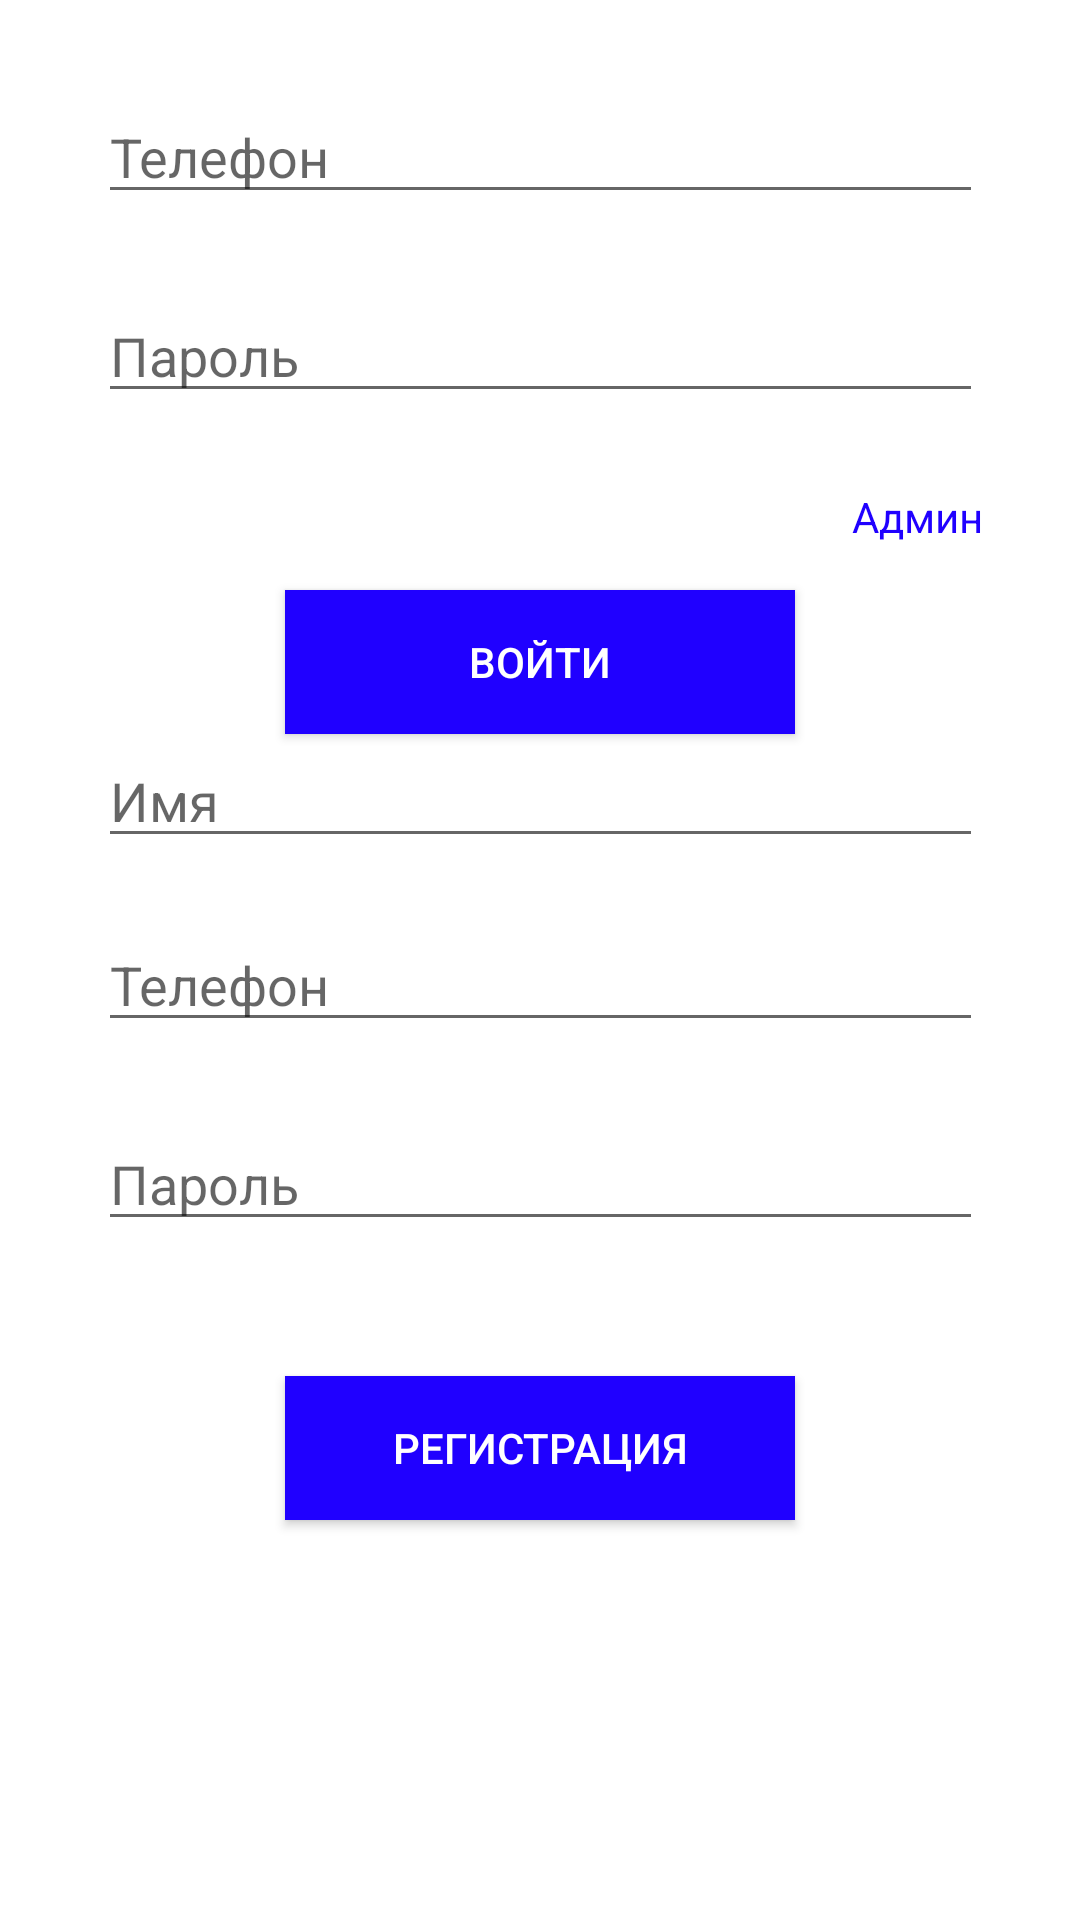

This screen was rendered from an Android layout file. Write that file and the resources it references.
<!-- AndroidManifest.xml: application theme Theme.Vinnikov -->
<!-- res/layout/activity_main.xml -->
<?xml version="1.0" encoding="utf-8"?>
<androidx.constraintlayout.widget.ConstraintLayout xmlns:android="http://schemas.android.com/apk/res/android"
    xmlns:app="http://schemas.android.com/apk/res-auto"
    xmlns:tools="http://schemas.android.com/tools"
    android:layout_width="match_parent"
    android:layout_height="match_parent"
    tools:context=".MainActivity"
    android:background="@drawable/wallpaper">


    <LinearLayout
        android:layout_width="295dp"
        android:layout_height="580dp"

        android:orientation="vertical"
        app:layout_constraintBottom_toBottomOf="parent"
        app:layout_constraintEnd_toEndOf="parent"
        app:layout_constraintStart_toStartOf="parent"
        app:layout_constraintTop_toTopOf="parent"
        android:background="@color/white">

        <EditText
            android:id="@+id/phone_sign"
            android:layout_width="match_parent"
            android:layout_height="wrap_content"


            android:ems="10"
            android:hint="Телефон"
            android:inputType="textPersonName" />

        <EditText
            android:id="@+id/pass_sign"
            android:layout_width="match_parent"
            android:layout_height="wrap_content"
            android:ems="10"
            android:hint="Пароль"
            android:inputType="textPersonName"
            android:layout_marginBottom="25dp"
            android:layout_marginTop="25dp"/>
        <RelativeLayout
            android:layout_width="match_parent"
            android:layout_height="wrap_content"
            android:background="@color/white">

            <TextView
                android:id="@+id/modeUser"
                android:layout_width="wrap_content"
                android:layout_height="wrap_content"
                android:text="Юзер"
                android:visibility="gone"
                android:textColor="#2000ff" />
            <TextView
                android:id="@+id/modeAdmin"
                android:layout_width="wrap_content"
                android:layout_height="wrap_content"
                android:layout_alignParentEnd="true"
                android:textColor="#2000ff"
                android:text="Админ"/>

        </RelativeLayout>

        <Button
            android:id="@+id/sign_sign"
            android:layout_gravity="center"
            android:layout_width="170dp"
            android:background="#2000ff"
            android:textColor="@color/white"
            android:layout_height="wrap_content"
            android:layout_marginTop="15dp"

            android:text="Войти" />
        <EditText
            android:id="@+id/nameReg"
            android:layout_width="match_parent"
            android:layout_height="wrap_content"


            android:ems="10"
            android:hint="Имя"
            android:inputType="textPersonName" />
        <EditText
            android:id="@+id/phoneReg"
            android:layout_width="match_parent"
            android:layout_height="wrap_content"
            android:layout_marginTop="20dp"

            android:ems="10"
            android:hint="Телефон"
            android:inputType="textPersonName" />

        <EditText
            android:id="@+id/passReg"
            android:layout_width="match_parent"
            android:layout_height="wrap_content"
            android:ems="10"
            android:hint="Пароль"
            android:inputType="textPersonName"
            android:layout_marginBottom="25dp"
            android:layout_marginTop="25dp"/>



        <Button
            android:id="@+id/registration"
            android:layout_width="170dp"
            android:layout_gravity="center"
            android:layout_height="wrap_content"
            android:layout_marginTop="20dp"
            android:background="#2000ff"
            android:text="Регистрация"
            android:textColor="@color/white" />
    </LinearLayout>
</androidx.constraintlayout.widget.ConstraintLayout>
<!-- resources referenced by this layout -->
<resources>
  <style name="Theme.Vinnikov" parent="Theme.MaterialComponents.DayNight.DarkActionBar">
          
          <item name="colorPrimary">@color/purple_500</item>
          <item name="colorPrimaryVariant">@color/purple_700</item>
          <item name="colorOnPrimary">@color/white</item>
          
          <item name="colorSecondary">@color/teal_200</item>
          <item name="colorSecondaryVariant">@color/teal_700</item>
          <item name="colorOnSecondary">@color/black</item>
          
          <item name="android:statusBarColor" tools:targetApi="l">?attr/colorPrimaryVariant</item>
          
      </style>
  <!-- not gathered from this repository: default colours our renderer supplied (Android Studio template values) -->
  <color name="purple_500">#FF6200EE</color>
  <color name="purple_700">#FF3700B3</color>
  <color name="teal_200">#FF03DAC5</color>
  <color name="teal_700">#FF018786</color>
  <color name="black">#FF000000</color>
  <color name="white">#FFFFFFFF</color>
</resources>
